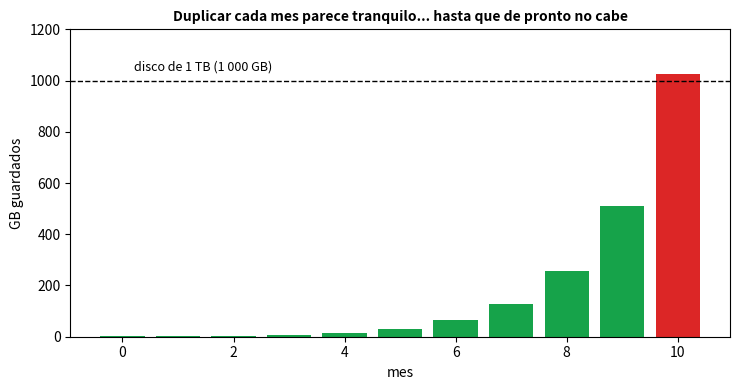
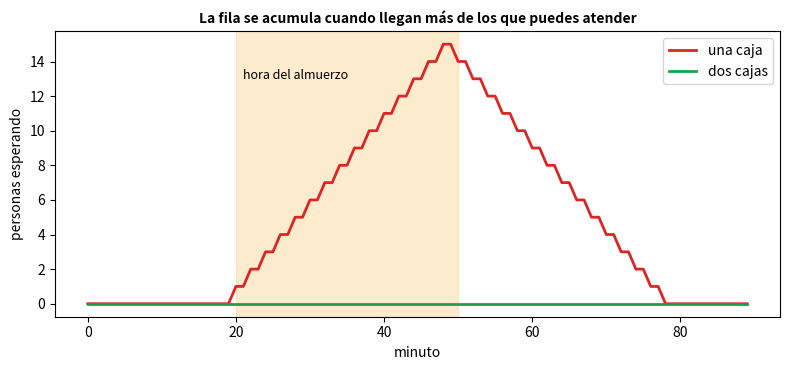
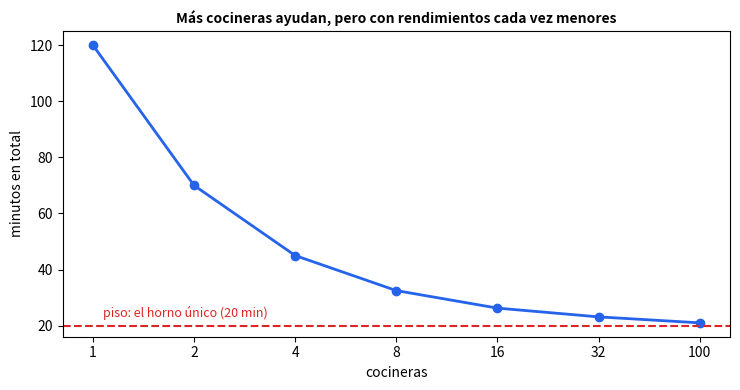

Source code (Python) for these figures, in order:
import numpy as np
import pandas as pd
import matplotlib.pyplot as plt

# Tamanos APROXIMADOS (en megabytes; 1 GB = 1000 MB para simplificar)
FOTO_MB = 4            # una foto de celular, ~4 MB
CANCION_MB = 5         # una cancion, ~5 MB
PELICULA_MB = 2000     # una pelicula en buena calidad, ~2 GB
discos = {"disco de 500 GB": 500_000, "disco de 1 TB": 1_000_000}      # capacidad en MB

filas = [{"disco": nombre, "fotos": mb // FOTO_MB, "canciones": mb // CANCION_MB, "películas": mb // PELICULA_MB} for nombre, mb in discos.items()]
tabla = pd.DataFrame(filas).set_index("disco")
print(tabla.to_string())
assert tabla.loc["disco de 1 TB", "fotos"] == 250_000

# Si cada mes guardas el DOBLE que el mes anterior (empezando con 1 GB), ¿en que mes se llena un disco de 1 TB?
gb, mes, historial = 1, 0, [1]
while gb < 1000:
    gb, mes = gb * 2, mes + 1
    historial.append(gb)
print(f"\nDuplicando cada mes, un disco de 1 TB se llena en el mes {mes} (pasaste de 1 GB a {gb} GB).")
assert mes == 10 and historial[5] == 32                                        # a los 5 meses solo tienes 32 GB: se ve inofensivo...

fig, ax = plt.subplots(figsize=(7.5, 4))
ax.bar(range(len(historial)), historial, color=["#16a34a" if h < 1000 else "#dc2626" for h in historial])
ax.axhline(1000, color="black", ls="--", lw=1); ax.set_ylim(0, 1200); ax.text(0.2, 1040, "disco de 1 TB (1 000 GB)", fontsize=9)
ax.set_xlabel("mes"); ax.set_ylabel("GB guardados"); ax.set_title("Duplicar cada mes parece tranquilo... hasta que de pronto no cabe", fontweight="bold", fontsize=10)
plt.tight_layout(); plt.show()

# Clientes que llegan en cada minuto: 20 min tranquilos (1 cada 2 min), 30 min de almuerzo (3 cada 2 min) y 40 min tranquilos otra vez
llegan = [1, 0] * 10 + [2, 1] * 15 + [0, 1] * 20
assert len(llegan) == 90


def fila_en_cada_minuto(llegadas, atiende_por_minuto):
    """Cuantas personas esperan al final de cada minuto (nadie hace fila si hay caja libre)."""
    espera, historia = 0, []
    for nuevos in llegadas:
        espera = max(0, espera + nuevos - atiende_por_minuto)
        historia.append(espera)
    return historia


una_caja = fila_en_cada_minuto(llegan, 1)
dos_cajas = fila_en_cada_minuto(llegan, 2)
minuto_vacia = next(m for m in range(50, 90) if una_caja[m] == 0) + 1                        # primer minuto, despues del almuerzo, sin fila
print(f"Con UNA caja, la fila llega a {max(una_caja)} personas y recien se vacia en el minuto {minuto_vacia} (el almuerzo termino en el 50).")
print(f"Con DOS cajas, la fila maxima es {max(dos_cajas)} personas.")
assert max(una_caja) == 15 and max(dos_cajas) == 0 and minuto_vacia == 79

fig, ax = plt.subplots(figsize=(8, 3.8))
ax.plot(una_caja, color="#dc2626", lw=2, label="una caja"); ax.plot(dos_cajas, color="#16a34a", lw=2, label="dos cajas")
ax.axvspan(20, 50, color="#f59e0b", alpha=0.2); ax.text(21, 13, "hora del almuerzo", fontsize=9)
ax.set_xlabel("minuto"); ax.set_ylabel("personas esperando"); ax.legend(); ax.set_title("La fila se acumula cuando llegan más de los que puedes atender", fontweight="bold", fontsize=10)
plt.tight_layout(); plt.show()

EMPANADAS = 100
MIN_ARMAR = 1          # por empanada: se puede repartir entre cocineras
MIN_HORNO = 20         # el horno es UNO: esta parte no se reparte


def minutos_totales(cocineras):
    return EMPANADAS * MIN_ARMAR / cocineras + MIN_HORNO


cocineras = [1, 2, 4, 8, 16, 32, 100]
tiempos = [minutos_totales(c) for c in cocineras]
tabla = pd.DataFrame({"cocineras": cocineras, "minutos": tiempos}).set_index("cocineras")
tabla["veces más rápido"] = tiempos[0] / tabla["minutos"]
print(tabla.round(1).to_string())
assert minutos_totales(1) == 120 and minutos_totales(100) >= MIN_HORNO                  # nunca baja de lo que tarda el horno
assert minutos_totales(1) - minutos_totales(2) > 10 * (minutos_totales(16) - minutos_totales(32))   # la 2.a cocinera ayuda MUCHO mas que la 32.a

fig, ax = plt.subplots(figsize=(7.5, 4))
ax.plot(range(len(cocineras)), tiempos, "o-", color="#2563eb", lw=2)
ax.axhline(MIN_HORNO, color="#dc2626", ls="--"); ax.text(0.1, MIN_HORNO + 3, "piso: el horno único (20 min)", fontsize=9, color="#dc2626")
ax.set_xticks(range(len(cocineras))); ax.set_xticklabels(cocineras); ax.set_xlabel("cocineras"); ax.set_ylabel("minutos en total")
ax.set_title("Más cocineras ayudan, pero con rendimientos cada vez menores", fontweight="bold", fontsize=10)
plt.tight_layout(); plt.show()

# Escribe tu código aquí

# fotos_500 = ...
# fotos_500_doble = ...
